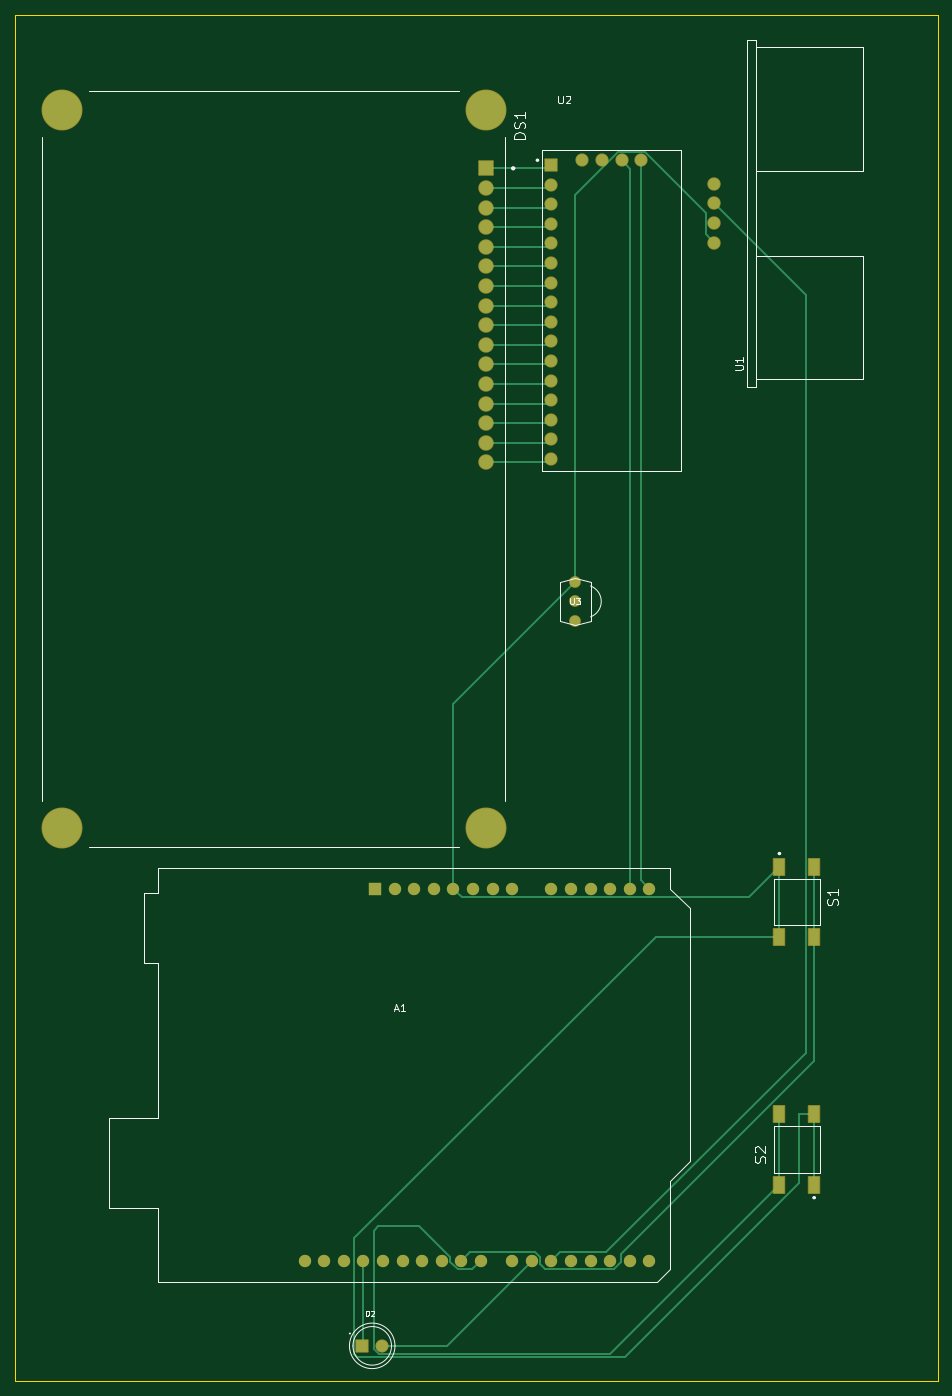
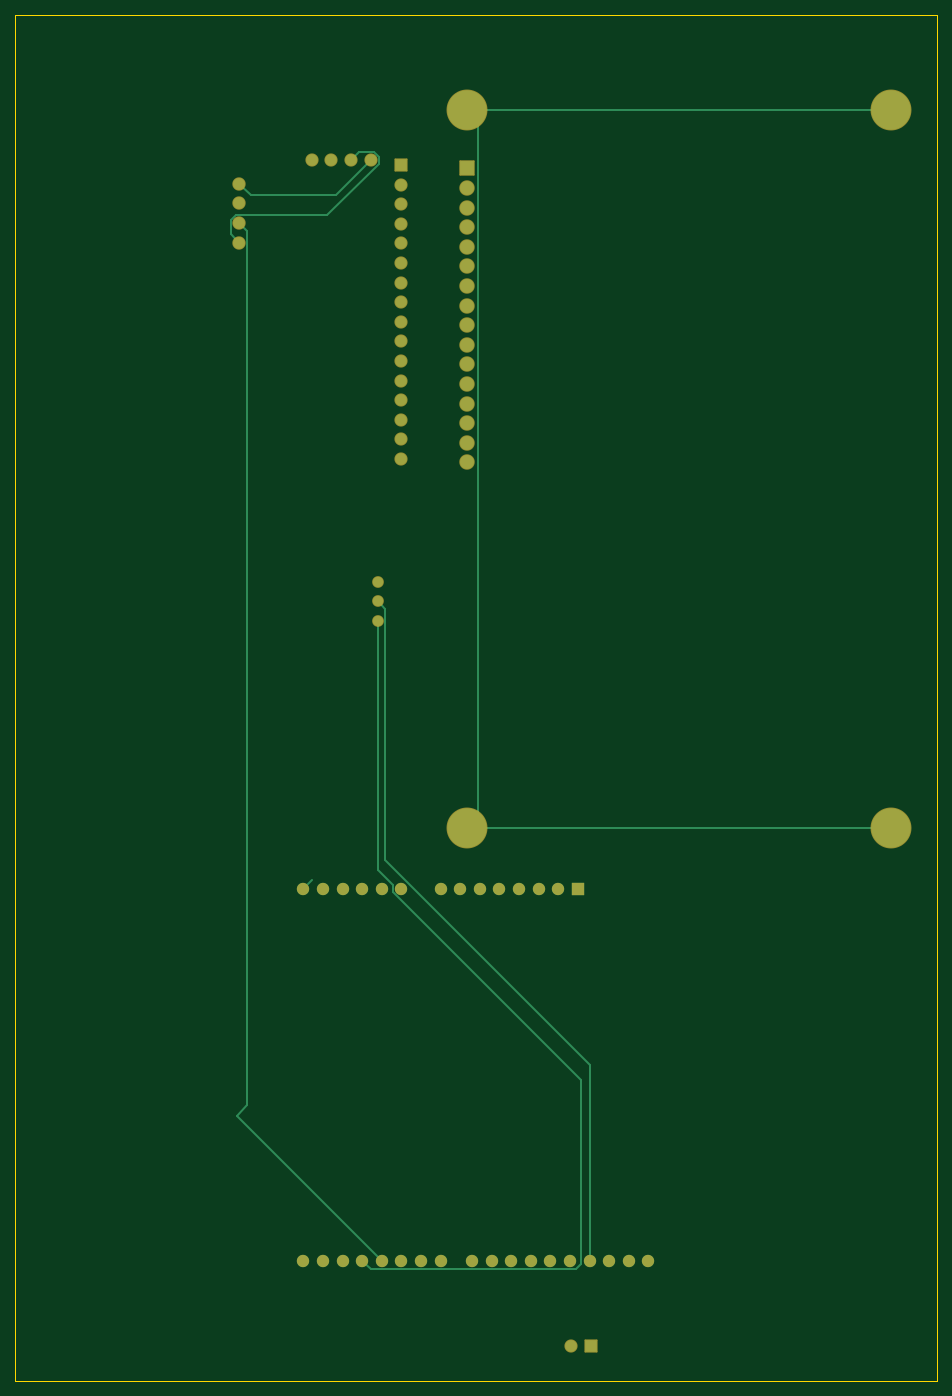
Circuit board: 9 layer files. Board 119.5 x 177.0 mm.
- bottom_copper: POMODORO-B_Cu.gbr (9069 bytes)
- bottom_mask: POMODORO-B_Mask.gbr (3652 bytes)
- paste: POMODORO-B_Paste.gbr (468 bytes)
- bottom_silk: POMODORO-B_Silkscreen.gbr (469 bytes)
- outline: POMODORO-Edge_Cuts.gbr (632 bytes)
- top_copper: POMODORO-F_Cu.gbr (12717 bytes)
- top_mask: POMODORO-F_Mask.gbr (4130 bytes)
- paste: POMODORO-F_Paste.gbr (757 bytes)
- top_silk: POMODORO-F_Silkscreen.gbr (13811 bytes)

=== bottom_copper: POMODORO-B_Cu.gbr (9069 bytes, source omitted) ===
=== bottom_mask: POMODORO-B_Mask.gbr (3652 bytes, source withheld) ===
=== paste: POMODORO-B_Paste.gbr ===
%TF.GenerationSoftware,KiCad,Pcbnew,10.0.0*%
%TF.CreationDate,2026-06-16T19:37:24-05:00*%
%TF.ProjectId,POMODORO,504f4d4f-444f-4524-9f2e-6b696361645f,rev?*%
%TF.SameCoordinates,Original*%
%TF.FileFunction,Paste,Bot*%
%TF.FilePolarity,Positive*%
%FSLAX46Y46*%
G04 Gerber Fmt 4.6, Leading zero omitted, Abs format (unit mm)*
G04 Created by KiCad (PCBNEW 10.0.0) date 2026-06-16 19:37:24*
%MOMM*%
%LPD*%
G01*
G04 APERTURE LIST*
G04 APERTURE END LIST*
M02*

=== bottom_silk: POMODORO-B_Silkscreen.gbr ===
%TF.GenerationSoftware,KiCad,Pcbnew,10.0.0*%
%TF.CreationDate,2026-06-16T19:37:24-05:00*%
%TF.ProjectId,POMODORO,504f4d4f-444f-4524-9f2e-6b696361645f,rev?*%
%TF.SameCoordinates,Original*%
%TF.FileFunction,Legend,Bot*%
%TF.FilePolarity,Positive*%
%FSLAX46Y46*%
G04 Gerber Fmt 4.6, Leading zero omitted, Abs format (unit mm)*
G04 Created by KiCad (PCBNEW 10.0.0) date 2026-06-16 19:37:24*
%MOMM*%
%LPD*%
G01*
G04 APERTURE LIST*
G04 APERTURE END LIST*
M02*

=== outline: POMODORO-Edge_Cuts.gbr ===
%TF.GenerationSoftware,KiCad,Pcbnew,10.0.0*%
%TF.CreationDate,2026-06-16T19:37:24-05:00*%
%TF.ProjectId,POMODORO,504f4d4f-444f-4524-9f2e-6b696361645f,rev?*%
%TF.SameCoordinates,Original*%
%TF.FileFunction,Profile,NP*%
%FSLAX46Y46*%
G04 Gerber Fmt 4.6, Leading zero omitted, Abs format (unit mm)*
G04 Created by KiCad (PCBNEW 10.0.0) date 2026-06-16 19:37:24*
%MOMM*%
%LPD*%
G01*
G04 APERTURE LIST*
%TA.AperFunction,Profile*%
%ADD10C,0.050000*%
%TD*%
G04 APERTURE END LIST*
D10*
X137000000Y-190000000D02*
X17500000Y-190000000D01*
X17500000Y-13000000D01*
X137000000Y-13000000D01*
X137000000Y-190000000D01*
M02*

=== top_copper: POMODORO-F_Cu.gbr (12717 bytes, source omitted) ===
=== top_mask: POMODORO-F_Mask.gbr ===
%TF.GenerationSoftware,KiCad,Pcbnew,10.0.0*%
%TF.CreationDate,2026-06-16T19:37:24-05:00*%
%TF.ProjectId,POMODORO,504f4d4f-444f-4524-9f2e-6b696361645f,rev?*%
%TF.SameCoordinates,Original*%
%TF.FileFunction,Soldermask,Top*%
%TF.FilePolarity,Negative*%
%FSLAX46Y46*%
G04 Gerber Fmt 4.6, Leading zero omitted, Abs format (unit mm)*
G04 Created by KiCad (PCBNEW 10.0.0) date 2026-06-16 19:37:24*
%MOMM*%
%LPD*%
G01*
G04 APERTURE LIST*
G04 Aperture macros list*
%AMRoundRect*
0 Rectangle with rounded corners*
0 $1 Rounding radius*
0 $2 $3 $4 $5 $6 $7 $8 $9 X,Y pos of 4 corners*
0 Add a 4 corners polygon primitive as box body*
4,1,4,$2,$3,$4,$5,$6,$7,$8,$9,$2,$3,0*
0 Add four circle primitives for the rounded corners*
1,1,$1+$1,$2,$3*
1,1,$1+$1,$4,$5*
1,1,$1+$1,$6,$7*
1,1,$1+$1,$8,$9*
0 Add four rect primitives between the rounded corners*
20,1,$1+$1,$2,$3,$4,$5,0*
20,1,$1+$1,$4,$5,$6,$7,0*
20,1,$1+$1,$6,$7,$8,$9,0*
20,1,$1+$1,$8,$9,$2,$3,0*%
G04 Aperture macros list end*
%ADD10RoundRect,0.102000X-0.900000X0.900000X-0.900000X-0.900000X0.900000X-0.900000X0.900000X0.900000X0*%
%ADD11C,2.004000*%
%ADD12C,5.304000*%
%ADD13C,1.524800*%
%ADD14C,1.712000*%
%ADD15RoundRect,0.102000X-0.754000X-0.754000X0.754000X-0.754000X0.754000X0.754000X-0.754000X0.754000X0*%
%ADD16R,1.600000X1.600000*%
%ADD17O,1.600000X1.600000*%
%ADD18RoundRect,0.102000X0.700000X-1.050000X0.700000X1.050000X-0.700000X1.050000X-0.700000X-1.050000X0*%
%ADD19RoundRect,0.102000X-0.700000X1.050000X-0.700000X-1.050000X0.700000X-1.050000X0.700000X1.050000X0*%
%ADD20C,1.734000*%
G04 APERTURE END LIST*
D10*
%TO.C,DS1*%
X78460000Y-32900000D03*
D11*
X78460000Y-35440000D03*
X78460000Y-37980000D03*
X78460000Y-40520000D03*
X78460000Y-43060000D03*
X78460000Y-45600000D03*
X78460000Y-48140000D03*
X78460000Y-50680000D03*
X78460000Y-53220000D03*
X78460000Y-55760000D03*
X78460000Y-58300000D03*
X78460000Y-60840000D03*
X78460000Y-63380000D03*
X78460000Y-65920000D03*
X78460000Y-68460000D03*
X78460000Y-71000000D03*
D12*
X78500000Y-25400000D03*
X78500000Y-118400000D03*
X23500000Y-25400000D03*
X23500000Y-118400000D03*
%TD*%
D13*
%TO.C,U3*%
X90025400Y-89027800D03*
X90025400Y-91527800D03*
X90025400Y-86527800D03*
%TD*%
D14*
%TO.C,D2*%
X65000000Y-185500000D03*
D15*
X62460000Y-185500000D03*
%TD*%
D16*
%TO.C,A1*%
X64100000Y-126240000D03*
D17*
X66640000Y-126240000D03*
X69180000Y-126240000D03*
X71720000Y-126240000D03*
X74260000Y-126240000D03*
X76800000Y-126240000D03*
X79340000Y-126240000D03*
X81880000Y-126240000D03*
X86960000Y-126240000D03*
X89500000Y-126240000D03*
X92040000Y-126240000D03*
X94580000Y-126240000D03*
X97120000Y-126240000D03*
X99660000Y-126240000D03*
X99660000Y-174500000D03*
X97120000Y-174500000D03*
X94580000Y-174500000D03*
X92040000Y-174500000D03*
X89500000Y-174500000D03*
X86960000Y-174500000D03*
X84420000Y-174500000D03*
X81880000Y-174500000D03*
X77820000Y-174500000D03*
X75280000Y-174500000D03*
X72740000Y-174500000D03*
X70200000Y-174500000D03*
X67660000Y-174500000D03*
X65120000Y-174500000D03*
X62580000Y-174500000D03*
X60040000Y-174500000D03*
X57500000Y-174500000D03*
X54960000Y-174500000D03*
%TD*%
D18*
%TO.C,S2*%
X121000000Y-164600000D03*
X121000000Y-155500000D03*
X116500000Y-164600000D03*
X116500000Y-155500000D03*
%TD*%
D15*
%TO.C,U2*%
X86960000Y-32480000D03*
D14*
X86960000Y-35020000D03*
X86960000Y-37560000D03*
X86960000Y-40100000D03*
X86960000Y-42640000D03*
X86960000Y-45180000D03*
X86960000Y-47720000D03*
X86960000Y-50260000D03*
X86960000Y-52800000D03*
X86960000Y-55340000D03*
X86960000Y-57880000D03*
X86960000Y-60420000D03*
X86960000Y-62960000D03*
X86960000Y-65500000D03*
X86960000Y-68040000D03*
X86960000Y-70580000D03*
X90960000Y-31850000D03*
X93500000Y-31850000D03*
X96040000Y-31850000D03*
X98580000Y-31850000D03*
%TD*%
D19*
%TO.C,S1*%
X116500000Y-123400000D03*
X116500000Y-132500000D03*
X121000000Y-123400000D03*
X121000000Y-132500000D03*
%TD*%
D20*
%TO.C,U1*%
X108000000Y-42540000D03*
X108000000Y-40000000D03*
X108000000Y-37460000D03*
X108000000Y-34920000D03*
%TD*%
M02*

=== paste: POMODORO-F_Paste.gbr ===
%TF.GenerationSoftware,KiCad,Pcbnew,10.0.0*%
%TF.CreationDate,2026-06-16T19:37:24-05:00*%
%TF.ProjectId,POMODORO,504f4d4f-444f-4524-9f2e-6b696361645f,rev?*%
%TF.SameCoordinates,Original*%
%TF.FileFunction,Paste,Top*%
%TF.FilePolarity,Positive*%
%FSLAX46Y46*%
G04 Gerber Fmt 4.6, Leading zero omitted, Abs format (unit mm)*
G04 Created by KiCad (PCBNEW 10.0.0) date 2026-06-16 19:37:24*
%MOMM*%
%LPD*%
G01*
G04 APERTURE LIST*
%ADD10R,1.400000X2.100000*%
G04 APERTURE END LIST*
D10*
%TO.C,S2*%
X121000000Y-164600000D03*
X121000000Y-155500000D03*
X116500000Y-164600000D03*
X116500000Y-155500000D03*
%TD*%
%TO.C,S1*%
X116500000Y-123400000D03*
X116500000Y-132500000D03*
X121000000Y-123400000D03*
X121000000Y-132500000D03*
%TD*%
M02*

=== top_silk: POMODORO-F_Silkscreen.gbr (13811 bytes, source omitted) ===
